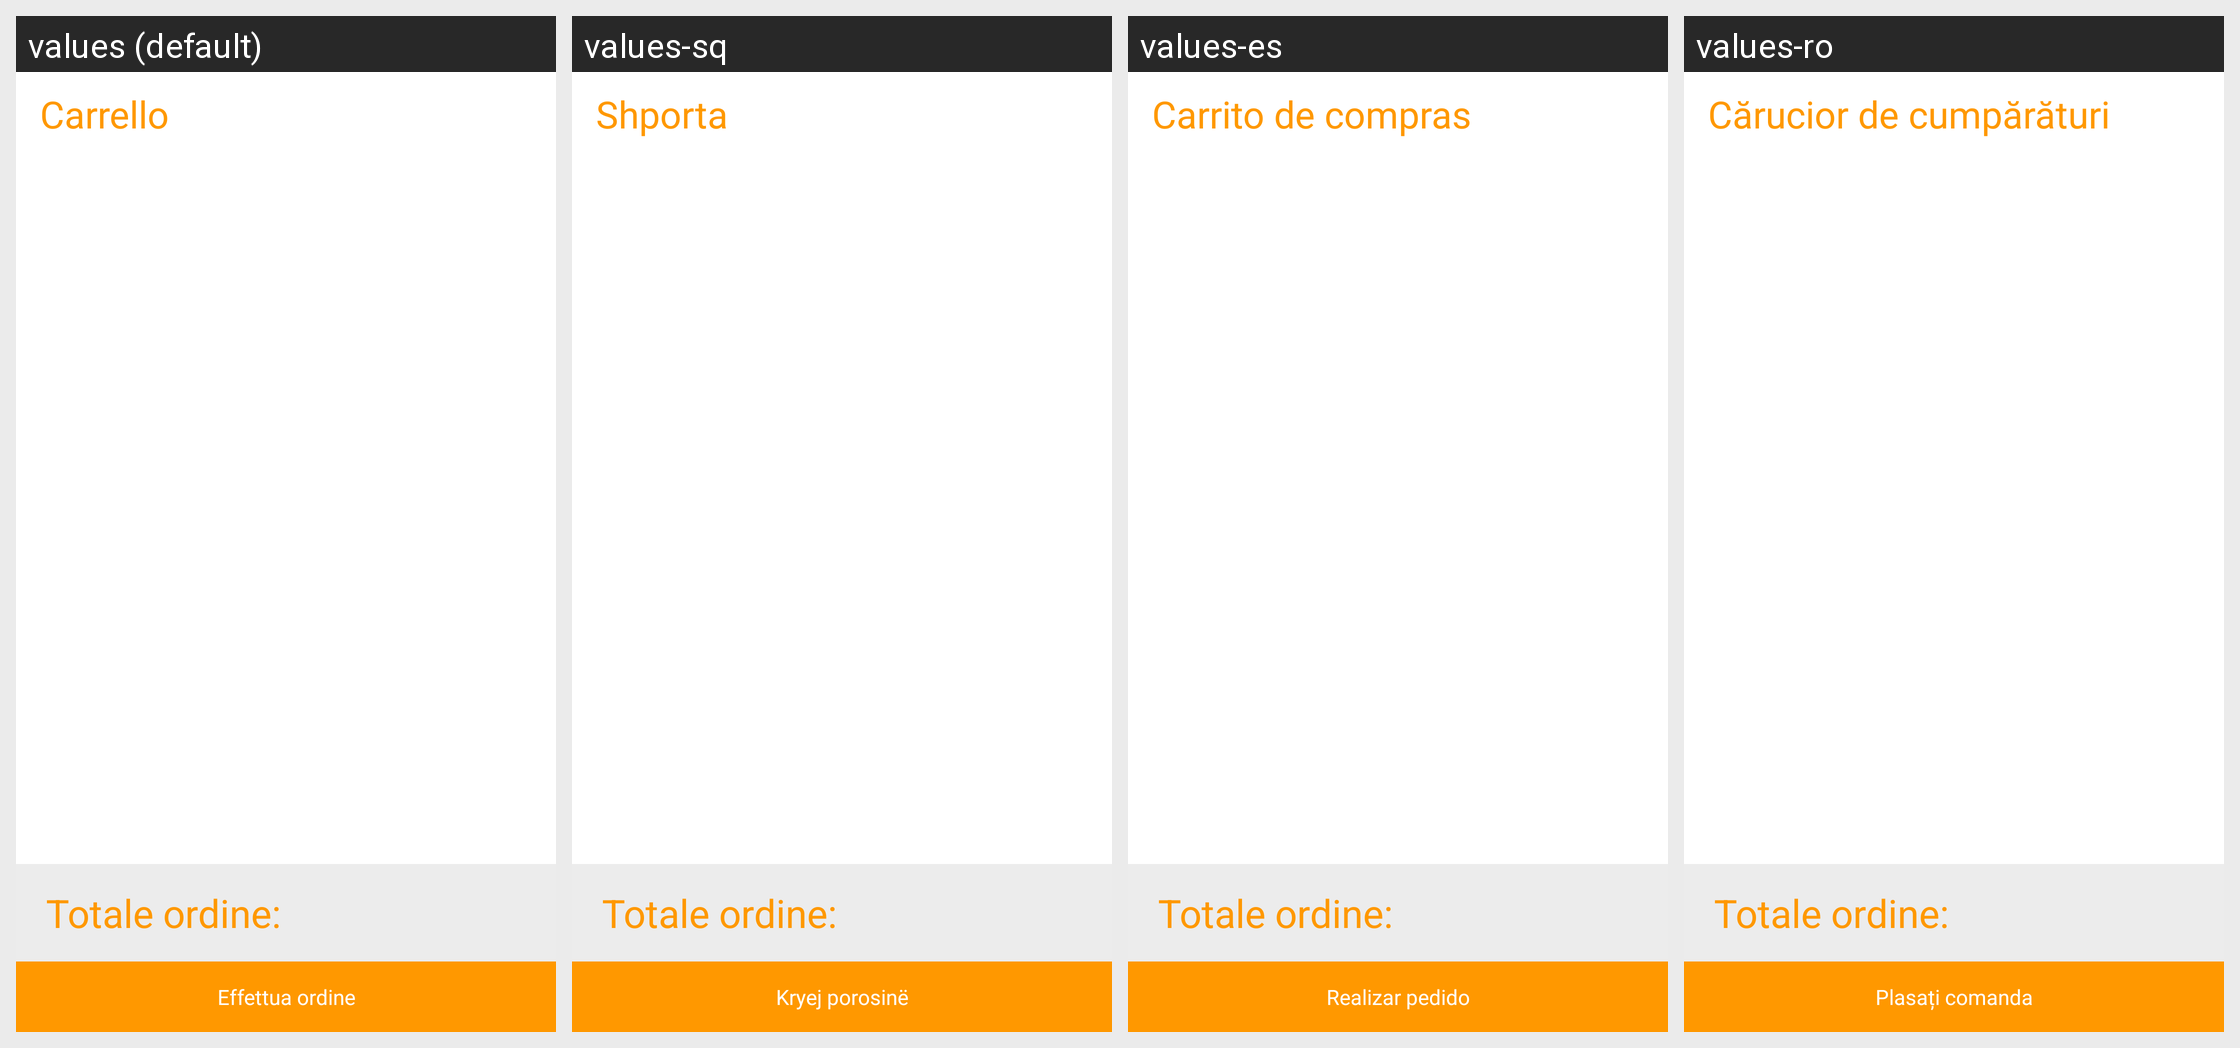

Locale-by-locale string values for the Android screen shown in this grid:
Android screen res/layout/activity_shopping_cart.xml rendered under 4 locales, left to right: values (default), values-sq, values-es, values-ro. Device: Nexus 5 (rendered at 1080×1920; each locale shown at half size, 540×960, under a caption strip naming it); theme AppTheme.NoActionBar.
Other locales in the repository, not shown: values-en.
Strings drawn on this screen, with the default value and each locale's value (text and hints the layout hard-codes, and strings that could not be matched under every locale, appear in the picture but are not listed):

carrello
  values: Carrello
  values-sq: Shporta
  values-es: Carrito de compras
  values-ro: Cărucior de cumpărături

lbl_submit_order
  values: Effettua ordine
  values-sq: Kryej porosinë
  values-es: Realizar pedido
  values-ro: Plasați comanda
